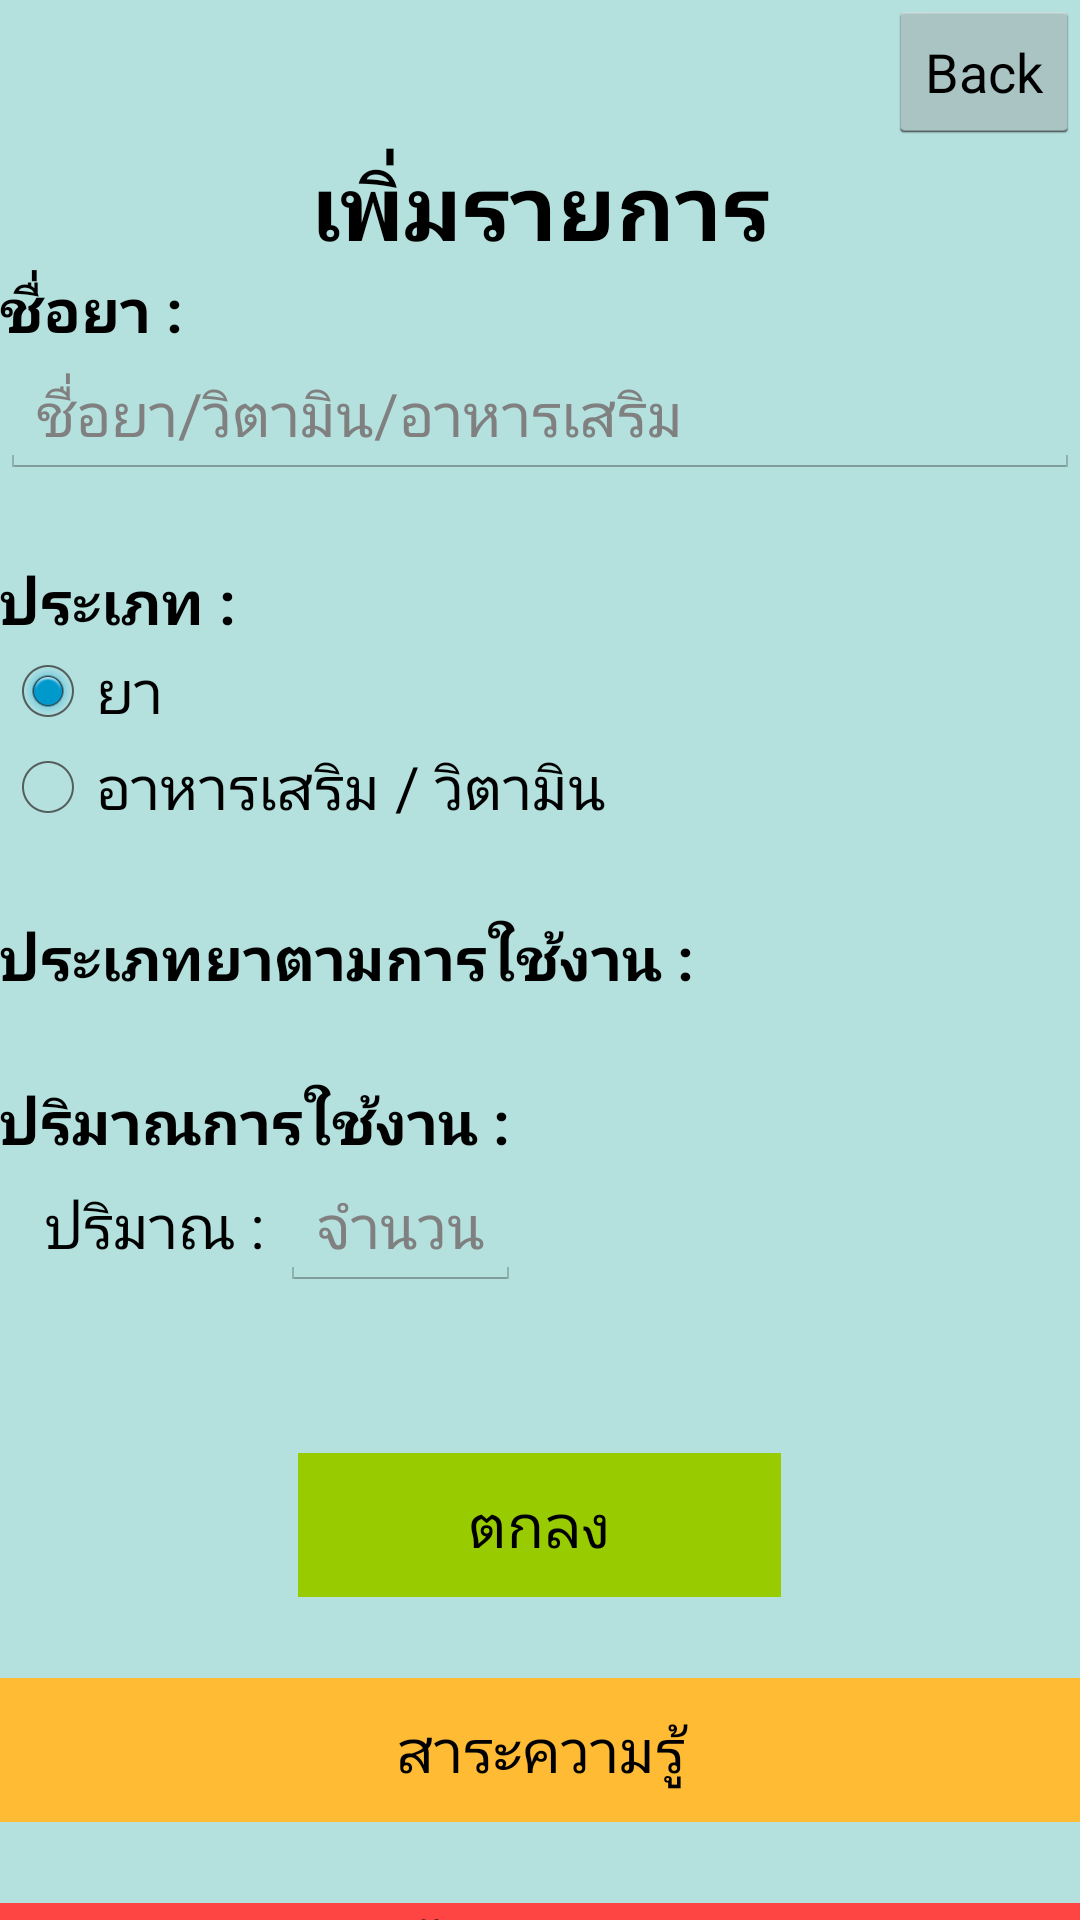

Produce the Android XML layout that renders to this screen, including the resource entries it uses.
<!-- AndroidManifest.xml: application theme AppTheme -->
<!-- res/layout/activity_add.xml -->
<LinearLayout
    android:layout_height="match_parent"
    android:layout_width="match_parent"
    android:orientation="vertical"
    android:background="@drawable/green"
    xmlns:android="http://schemas.android.com/apk/res/android">

    <Button
        android:layout_width="wrap_content"
        android:layout_height="wrap_content"
        android:onClick="btnBack"
        android:text="Back"
        android:layout_gravity="right" />

    <TextView
        android:layout_width="match_parent"
        android:layout_height="wrap_content"
        android:text="เพิ่มรายการ"
        android:gravity="center"
        android:id="@+id/dataTxt"
        android:textColor="@android:color/black"
        android:textStyle="bold"
        android:textSize="30dp" />
    <TextView
        android:layout_width="match_parent"
        android:layout_height="wrap_content"
        android:text="ชื่อยา : "
        android:textColor="@android:color/black"
        android:textStyle="bold"
        android:textSize="20dp" />


    <EditText
        android:layout_width="match_parent"
        android:layout_height="wrap_content"
        android:id="@+id/name"
        android:textSize="20dp"
        android:layout_gravity="center"
        android:textColor="@android:color/black"
        android:hint="ชื่อยา/วิตามิน/อาหารเสริม"/>


    <TextView
        android:layout_width="match_parent"
        android:layout_height="wrap_content"
        android:text="   "
        android:textStyle="bold"
        android:textSize="20dp" />


    <TextView
        android:layout_width="match_parent"
        android:layout_height="wrap_content"
        android:text="ประเภท : "
        android:textColor="@android:color/black"
        android:textStyle="bold"
        android:textSize="20dp" />


        <RadioGroup
            android:id="@+id/radioGroup"
            android:layout_width="fill_parent"
            android:layout_height="wrap_content"
            android:orientation="vertical">

            <RadioButton
                android:layout_width="wrap_content"
                android:layout_height="wrap_content"
                android:text="ยา"
                android:textColor="@android:color/black"
                android:onClick="ClickItem"
                android:textSize="20dp"
                android:checked="true"
                android:id="@+id/type1" />
            <RadioButton
                android:layout_width="wrap_content"
                android:layout_height="wrap_content"
                android:textColor="@android:color/black"
                android:text="อาหารเสริม / วิตามิน"
                android:textSize="20dp"
                android:onClick="ClickItem"
                android:id="@+id/type2" />

        </RadioGroup>

    <TextView
        android:layout_width="match_parent"
        android:layout_height="wrap_content"
        android:text="   "
        android:textStyle="bold"
        android:textSize="20dp" />


    <TextView
        android:layout_width="match_parent"
        android:layout_height="wrap_content"
        android:text="ประเภทยาตามการใช้งาน : "
        android:textColor="@android:color/black"
        android:textStyle="bold"
        android:textSize="20dp" />
    <Spinner
        android:id="@+id/spinner"
        android:layout_width="match_parent"
        android:layout_height="wrap_content"
        android:background="@android:color/holo_blue_dark"
        />

    <TextView
        android:layout_width="match_parent"
        android:layout_height="wrap_content"
        android:text="   "
        android:textStyle="bold"
        android:textSize="20dp" />


    <TextView
        android:layout_width="match_parent"
        android:layout_height="wrap_content"
        android:text="ปริมาณการใช้งาน : "
        android:textColor="@android:color/black"
        android:textStyle="bold"
        android:textSize="20dp" />

    <LinearLayout
        android:layout_height="wrap_content"
        android:layout_width="wrap_content"
        android:orientation="horizontal"
        xmlns:android="http://schemas.android.com/apk/res/android"
        android:weightSum="1">

        <TextView
            android:layout_width="wrap_content"
            android:layout_height="wrap_content"
            android:text="   "
            android:textStyle="bold"
            android:textSize="20dp" />
        <TextView
            android:layout_width="wrap_content"
            android:layout_height="wrap_content"
            android:text="ปริมาณ : "
            android:textColor="@android:color/black"
            android:textSize="20dp" />
        <EditText
            android:layout_width="wrap_content"
            android:layout_height="wrap_content"
            android:id="@+id/howmuch"
            android:textSize="20dp"
            android:inputType="number"
            android:textColor="@android:color/black"
            android:hint="จำนวน"
            android:layout_weight="0.36" />
        <Spinner
            android:id="@+id/spinner1"
            android:layout_width="wrap_content"
            android:layout_height="wrap_content"
            android:background="@android:color/holo_blue_dark"
            />


    </LinearLayout>

    <TextView
        android:layout_width="wrap_content"
        android:layout_height="wrap_content"
        android:text="   "
        android:textStyle="bold"
        android:textSize="20dp" />

    <TextView
        android:layout_width="wrap_content"
        android:layout_height="wrap_content"
        android:text="   "
        android:textStyle="bold"
        android:textSize="20dp" />


    <Button
        android:layout_width="161dp"
        android:layout_height="wrap_content"
        android:onClick="btnClicks"
        android:background="@android:color/holo_green_light"
        android:text="ตกลง"
        android:textSize="20dp"
        android:layout_gravity="center_horizontal" />
    <TextView
        android:layout_width="wrap_content"
        android:layout_height="wrap_content"
        android:text="   "
        android:textStyle="bold"
        android:textSize="20dp" />


    <Button
        android:layout_width="match_parent"
        android:layout_height="wrap_content"
        android:onClick="btnHelp"
        android:background="@android:color/holo_orange_light"
        android:text="สาระความรู้"
        android:textSize="20dp"
        />

    <TextView
        android:layout_width="wrap_content"
        android:layout_height="wrap_content"
        android:text="   "
        android:textStyle="bold"
        android:textSize="20dp" />


    <Button
        android:layout_width="match_parent"
        android:layout_height="wrap_content"
        android:onClick="btnOnClick"
        android:background="@android:color/holo_red_light"
        android:text="ข้อควรระวัง"
        android:textSize="20dp"
        />


</LinearLayout>
<!-- resources referenced by this layout -->
<resources>
  <!-- drawable green: jpg bitmap (drawable, 4198 bytes) -->
  <style name="AppTheme" parent="android:Theme.Holo.Light">
      </style>
</resources>
